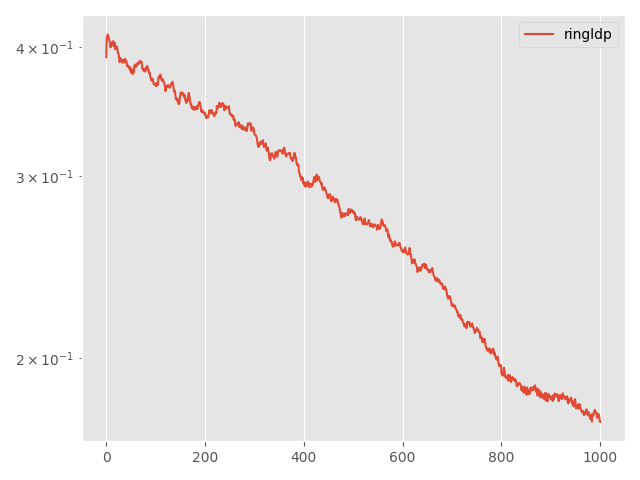

Values plotted in this chart, from the file beside it:
Step, topology, method, lr, clip, momentum, sigma, sigma-cor, epsilon, loss
0, ring, ldp, 0.01, 0.01, 0.0, 0.4503, 0, 20, 0.3911
5, ring, ldp, 0.01, 0.01, 0.0, 0.4503, 0, 20, 0.4085
10, ring, ldp, 0.01, 0.01, 0.0, 0.4503, 0, 20, 0.4101
15, ring, ldp, 0.01, 0.01, 0.0, 0.4503, 0, 20, 0.4116
20, ring, ldp, 0.01, 0.01, 0.0, 0.4503, 0, 20, 0.4102
25, ring, ldp, 0.01, 0.01, 0.0, 0.4503, 0, 20, 0.4081
30, ring, ldp, 0.01, 0.01, 0.0, 0.4503, 0, 20, 0.4064
35, ring, ldp, 0.01, 0.01, 0.0, 0.4503, 0, 20, 0.4045
40, ring, ldp, 0.01, 0.01, 0.0, 0.4503, 0, 20, 0.4014
45, ring, ldp, 0.01, 0.01, 0.0, 0.4503, 0, 20, 0.3998
50, ring, ldp, 0.01, 0.01, 0.0, 0.4503, 0, 20, 0.4018
55, ring, ldp, 0.01, 0.01, 0.0, 0.4503, 0, 20, 0.4012
60, ring, ldp, 0.01, 0.01, 0.0, 0.4503, 0, 20, 0.4047
65, ring, ldp, 0.01, 0.01, 0.0, 0.4503, 0, 20, 0.4041
70, ring, ldp, 0.01, 0.01, 0.0, 0.4503, 0, 20, 0.4055
75, ring, ldp, 0.01, 0.01, 0.0, 0.4503, 0, 20, 0.4035
80, ring, ldp, 0.01, 0.01, 0.0, 0.4503, 0, 20, 0.4008
85, ring, ldp, 0.01, 0.01, 0.0, 0.4503, 0, 20, 0.4039
90, ring, ldp, 0.01, 0.01, 0.0, 0.4503, 0, 20, 0.3982
95, ring, ldp, 0.01, 0.01, 0.0, 0.4503, 0, 20, 0.3988
100, ring, ldp, 0.01, 0.01, 0.0, 0.4503, 0, 20, 0.4011
105, ring, ldp, 0.01, 0.01, 0.0, 0.4503, 0, 20, 0.3989
110, ring, ldp, 0.01, 0.01, 0.0, 0.4503, 0, 20, 0.3999
115, ring, ldp, 0.01, 0.01, 0.0, 0.4503, 0, 20, 0.3968
120, ring, ldp, 0.01, 0.01, 0.0, 0.4503, 0, 20, 0.3947
125, ring, ldp, 0.01, 0.01, 0.0, 0.4503, 0, 20, 0.394
130, ring, ldp, 0.01, 0.01, 0.0, 0.4503, 0, 20, 0.3903
135, ring, ldp, 0.01, 0.01, 0.0, 0.4503, 0, 20, 0.3869
140, ring, ldp, 0.01, 0.01, 0.0, 0.4503, 0, 20, 0.3885
145, ring, ldp, 0.01, 0.01, 0.0, 0.4503, 0, 20, 0.3904
150, ring, ldp, 0.01, 0.01, 0.0, 0.4503, 0, 20, 0.3886
155, ring, ldp, 0.01, 0.01, 0.0, 0.4503, 0, 20, 0.389
160, ring, ldp, 0.01, 0.01, 0.0, 0.4503, 0, 20, 0.3865
165, ring, ldp, 0.01, 0.01, 0.0, 0.4503, 0, 20, 0.3882
170, ring, ldp, 0.01, 0.01, 0.0, 0.4503, 0, 20, 0.3877
175, ring, ldp, 0.01, 0.01, 0.0, 0.4503, 0, 20, 0.3887
180, ring, ldp, 0.01, 0.01, 0.0, 0.4503, 0, 20, 0.3865
185, ring, ldp, 0.01, 0.01, 0.0, 0.4503, 0, 20, 0.3873
190, ring, ldp, 0.01, 0.01, 0.0, 0.4503, 0, 20, 0.3897
195, ring, ldp, 0.01, 0.01, 0.0, 0.4503, 0, 20, 0.3868
200, ring, ldp, 0.01, 0.01, 0.0, 0.4503, 0, 20, 0.3883
205, ring, ldp, 0.01, 0.01, 0.0, 0.4503, 0, 20, 0.3878
210, ring, ldp, 0.01, 0.01, 0.0, 0.4503, 0, 20, 0.3836
215, ring, ldp, 0.01, 0.01, 0.0, 0.4503, 0, 20, 0.3837
220, ring, ldp, 0.01, 0.01, 0.0, 0.4503, 0, 20, 0.384
225, ring, ldp, 0.01, 0.01, 0.0, 0.4503, 0, 20, 0.3824
230, ring, ldp, 0.01, 0.01, 0.0, 0.4503, 0, 20, 0.3823
235, ring, ldp, 0.01, 0.01, 0.0, 0.4503, 0, 20, 0.3813
240, ring, ldp, 0.01, 0.01, 0.0, 0.4503, 0, 20, 0.3827
245, ring, ldp, 0.01, 0.01, 0.0, 0.4503, 0, 20, 0.3795
250, ring, ldp, 0.01, 0.01, 0.0, 0.4503, 0, 20, 0.3778
255, ring, ldp, 0.01, 0.01, 0.0, 0.4503, 0, 20, 0.378
260, ring, ldp, 0.01, 0.01, 0.0, 0.4503, 0, 20, 0.3809
265, ring, ldp, 0.01, 0.01, 0.0, 0.4503, 0, 20, 0.3797
270, ring, ldp, 0.01, 0.01, 0.0, 0.4503, 0, 20, 0.3768
275, ring, ldp, 0.01, 0.01, 0.0, 0.4503, 0, 20, 0.3792
280, ring, ldp, 0.01, 0.01, 0.0, 0.4503, 0, 20, 0.3785
285, ring, ldp, 0.01, 0.01, 0.0, 0.4503, 0, 20, 0.3838
290, ring, ldp, 0.01, 0.01, 0.0, 0.4503, 0, 20, 0.3829
295, ring, ldp, 0.01, 0.01, 0.0, 0.4503, 0, 20, 0.3849
... 941 more rows
